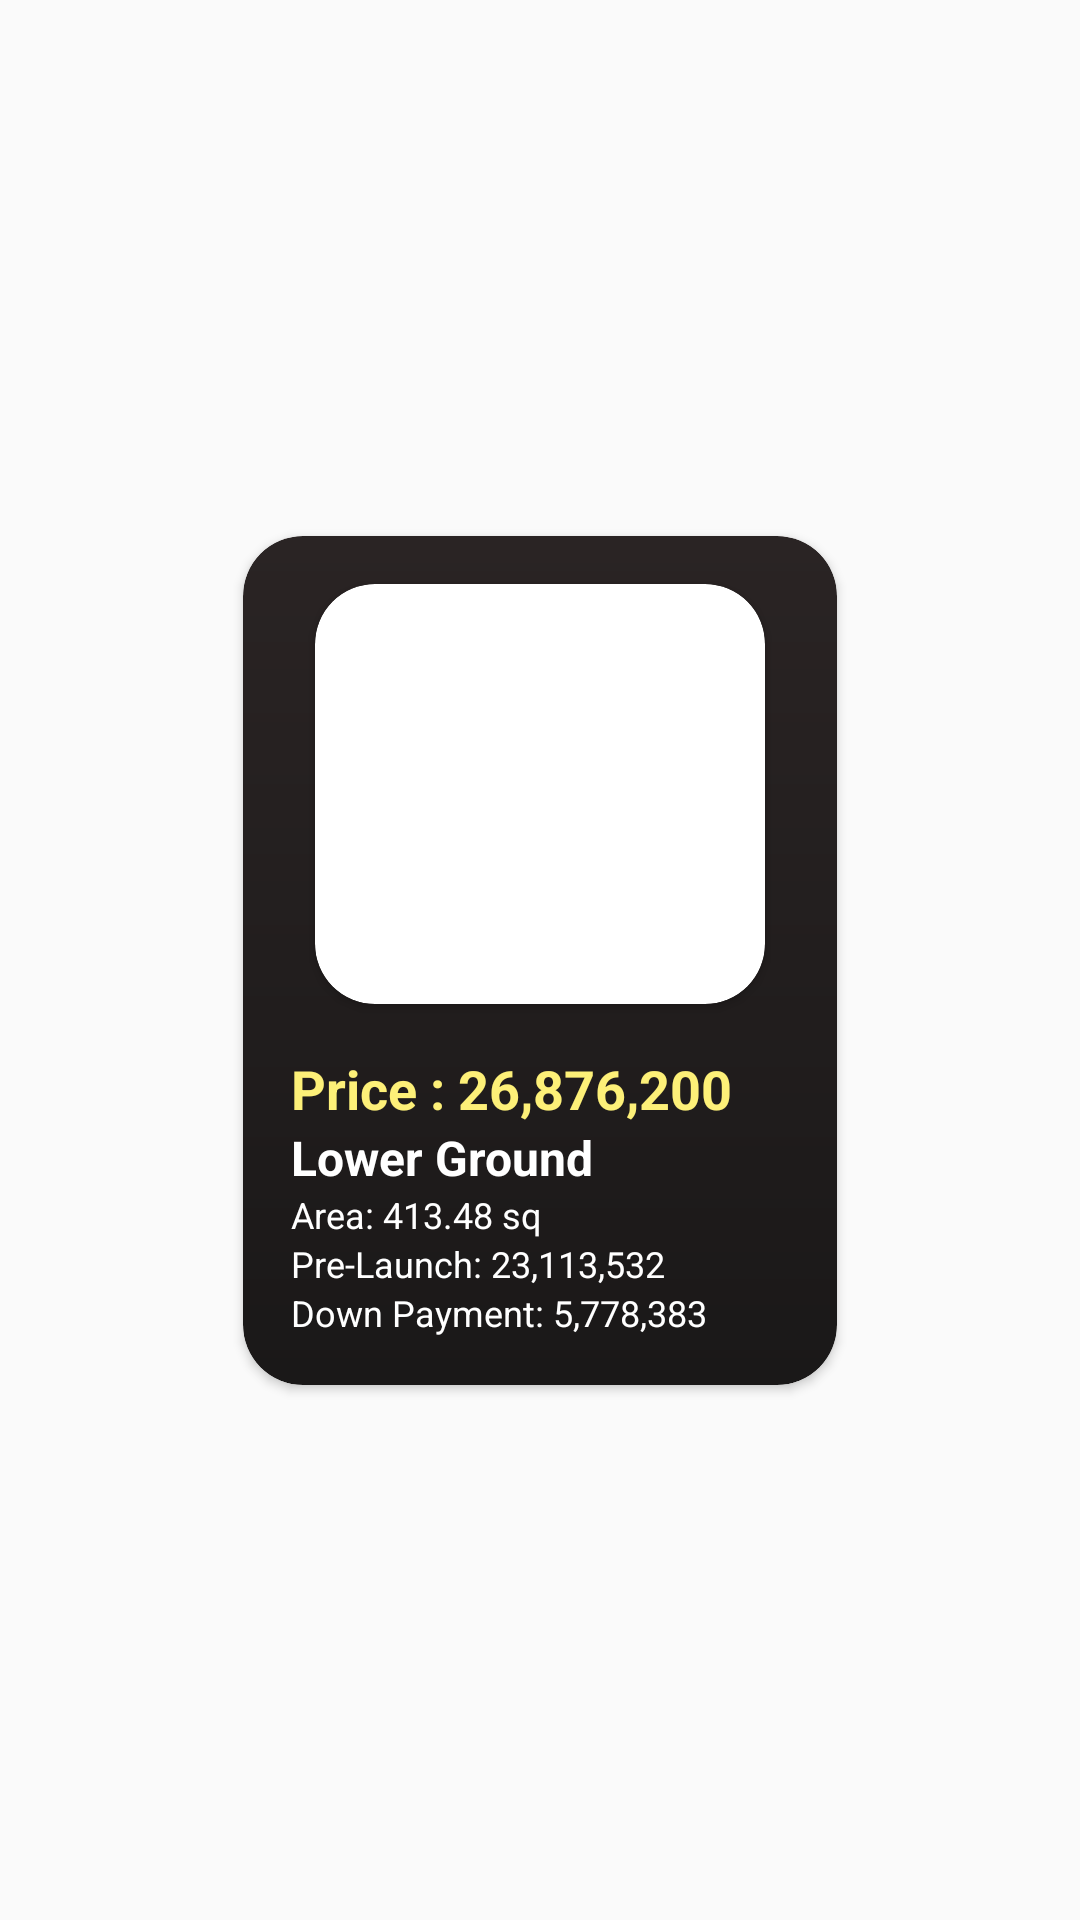

Layout XML and referenced resources for this Android screen:
<!-- AndroidManifest.xml: application theme Theme.TheForum -->
<!-- res/layout/model_hotselling_items.xml -->
<?xml version="1.0" encoding="utf-8"?>
<androidx.constraintlayout.widget.ConstraintLayout xmlns:android="http://schemas.android.com/apk/res/android"
    xmlns:app="http://schemas.android.com/apk/res-auto"
    android:layout_width="wrap_content"
    android:layout_height="wrap_content"
    android:layout_margin="5dp">

    <androidx.cardview.widget.CardView
        android:id="@+id/cardView2"
        android:layout_width="wrap_content"
        android:layout_height="wrap_content"
        app:cardCornerRadius="20dp"
        app:layout_constraintBottom_toBottomOf="parent"
        app:layout_constraintEnd_toEndOf="parent"
        app:layout_constraintStart_toStartOf="parent"
        app:layout_constraintTop_toTopOf="parent">

        <androidx.constraintlayout.widget.ConstraintLayout
            android:layout_width="match_parent"
            android:layout_height="wrap_content"
            android:background="@drawable/gradient">


            <androidx.cardview.widget.CardView
                android:id="@+id/cv_hotimage"
                android:layout_width="wrap_content"
                android:layout_height="wrap_content"
                android:layout_marginStart="24dp"
                android:layout_marginTop="16dp"
                android:layout_marginEnd="24dp"
                android:layout_marginBottom="16dp"
                android:elevation="5dp"
                app:cardCornerRadius="20dp"
                app:layout_constraintBottom_toTopOf="@+id/tv_hotPrice"
                app:layout_constraintEnd_toEndOf="parent"
                app:layout_constraintStart_toStartOf="parent"
                app:layout_constraintTop_toTopOf="parent">

                <ImageView
                    android:layout_width="150dp"
                    android:layout_height="140dp"
                    android:contentDescription="@string/appartment_image"
                    android:scaleType="fitXY"
                    android:src="@drawable/home" />

                <ImageView
                    android:layout_width="30dp"
                    android:layout_height="30dp"
                    android:layout_gravity="end"
                    android:layout_marginTop="5dp"
                    android:layout_marginEnd="5dp"
                    android:src="@drawable/heart"
                    android:contentDescription="@string/heart_image" />

            </androidx.cardview.widget.CardView>


            <TextView
                android:id="@+id/tv_hotPrice"
                android:layout_width="wrap_content"
                android:layout_height="wrap_content"
                android:layout_marginStart="16dp"
                android:layout_marginTop="16dp"
                android:text="@string/price_26_876_200"
                android:textColor="@color/lightyellow"
                android:textSize="18sp"
                android:textStyle="bold"
                app:layout_constraintStart_toStartOf="parent"
                app:layout_constraintTop_toBottomOf="@+id/cv_hotimage" />


            <TextView
                android:id="@+id/tv_hotGround"
                android:layout_width="wrap_content"
                android:layout_height="wrap_content"
                android:layout_marginStart="16dp"
                android:text="@string/lower_ground"
                android:textColor="@color/white"
                android:textSize="16sp"
                android:textStyle="bold"
                app:layout_constraintStart_toStartOf="parent"
                app:layout_constraintTop_toBottomOf="@+id/tv_hotPrice" />

            <TextView
                android:id="@+id/tv_hotArea"
                android:layout_width="wrap_content"
                android:layout_height="wrap_content"
                android:layout_marginStart="16dp"
                android:text="@string/area_413_48_sq"
                android:textColor="@color/white"
                android:textSize="12sp"
                app:layout_constraintStart_toStartOf="parent"
                app:layout_constraintTop_toBottomOf="@+id/tv_hotGround" />

            <TextView
                android:id="@+id/tv_hotPreLaunch"
                android:layout_width="wrap_content"
                android:layout_height="wrap_content"
                android:layout_marginStart="16dp"
                android:text="@string/pre_launch_23_113_532"
                android:textColor="@color/white"
                android:textSize="12sp"
                app:layout_constraintStart_toStartOf="parent"
                app:layout_constraintTop_toBottomOf="@+id/tv_hotArea" />

            <TextView
                android:id="@+id/tv_hotDownPayment"
                android:layout_width="wrap_content"
                android:layout_height="wrap_content"
                android:layout_marginStart="16dp"
                android:layout_marginBottom="16dp"
                android:text="@string/down_payment_5_778_383"
                android:textColor="@color/white"
                android:textSize="12sp"
                app:layout_constraintBottom_toBottomOf="parent"
                app:layout_constraintStart_toStartOf="parent"
                app:layout_constraintTop_toBottomOf="@+id/tv_hotPreLaunch" />
        </androidx.constraintlayout.widget.ConstraintLayout>

    </androidx.cardview.widget.CardView>


</androidx.constraintlayout.widget.ConstraintLayout>
<!-- resources referenced by this layout -->
<resources>
  <color name="lightyellow">#FDF078</color>
  <color name="white">#FFFFFFFF</color>
  <!-- drawable gradient (drawable) -->
  <?xml version="1.0" encoding="utf-8"?>
  <shape xmlns:android="http://schemas.android.com/apk/res/android"
      android:shape="rectangle">
  
      <corners android:radius="20dp"/>
  
      <gradient
          android:startColor="#2A2424"
          android:endColor="#1A1818"
          android:angle="270" />
  
  </shape>
  <string name="appartment_image">apartment image</string>
  <string name="area_413_48_sq">Area: 413.48 sq</string>
  <string name="down_payment_5_778_383">Down Payment: 5,778,383</string>
  <string name="heart_image">heart image</string>
  <string name="lower_ground">Lower Ground</string>
  <string name="pre_launch_23_113_532">Pre-Launch: 23,113,532</string>
  <string name="price_26_876_200">Price : 26,876,200</string>
  <style name="Theme.TheForum" parent="Theme.AppCompat.Light.DarkActionBar">
          <item name="windowActionBar">true</item>
          <item name="windowNoTitle">false</item>
          
          <item name="colorPrimary">@color/black</item>
          <item name="colorPrimaryVariant">@color/black</item>
          <item name="colorOnPrimary">@color/white</item>
          
          <item name="colorSecondary">@color/teal_200</item>
          <item name="colorSecondaryVariant">@color/teal_700</item>
          <item name="colorOnSecondary">@color/white</item>
          
          <item name="android:statusBarColor" tools:targetApi="l">?attr/colorPrimaryVariant</item>
          
      </style>
  <color name="black">#FF000000</color>
  <color name="teal_200">#FF03DAC5</color>
  <color name="teal_700">#FF018786</color>
</resources>
